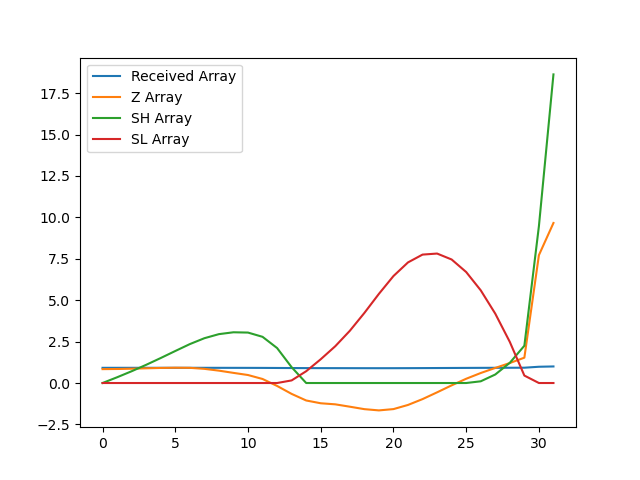

Source data for this figure (header and first rows):
, index, year, val, Received Array, Z Array, SH Array, SL Array
0, 14018, 1990, 10820, 0.9177, 0.8382, 0.0, 0.0
1, 14021, 1991, 10821, 0.9178, 0.8465, 0.3465, 0.0
2, 14024, 1992, 10823, 0.918, 0.864, 0.7106, 0.0
3, 14027, 1993, 10826, 0.9182, 0.8886, 1.099, 0.0
4, 14030, 1994, 10828, 0.9184, 0.91, 1.509, 0.0
5, 14033, 1995, 10830, 0.9185, 0.9232, 1.932, 0.0
6, 14036, 1996, 10829, 0.9185, 0.9168, 2.349, 0.0
7, 14039, 1997, 10822, 0.9179, 0.8553, 2.704, 0.0
8, 14042, 1998, 10810, 0.9169, 0.7468, 2.951, 0.0
9, 14045, 1999, 10795, 0.9156, 0.612, 3.063, 0.0
10, 14048, 2000, 10781, 0.9144, 0.4825, 3.046, 0.0
11, 14051, 2001, 10755, 0.9122, 0.2433, 2.789, 0.0
12, 14054, 2002, 10709, 0.9083, -0.177, 2.112, 0.0
13, 14057, 2003, 10656, 0.9038, -0.6572, 0.9547, 0.1572
14, 14060, 2004, 10612, 0.9001, -1.055, 0.0, 0.7119
15, 14063, 2005, 10594, 0.8985, -1.223, 0.0, 1.435
16, 14066, 2006, 10587, 0.8979, -1.287, 0.0, 2.222
17, 14069, 2007, 10571, 0.8966, -1.43, 0.0, 3.152
18, 14072, 2008, 10555, 0.8952, -1.578, 0.0, 4.23
19, 14075, 2009, 10546, 0.8945, -1.653, 0.0, 5.384
20, 14078, 2010, 10555, 0.8952, -1.575, 0.0, 6.458
21, 14081, 2011, 10583, 0.8976, -1.324, 0.0, 7.282
22, 14084, 2012, 10621, 0.9009, -0.9715, 0.0, 7.754
23, 14087, 2013, 10666, 0.9047, -0.5628, 0.0, 7.817
24, 14090, 2014, 10713, 0.9086, -0.1412, 0.0, 7.458
25, 14093, 2015, 10756, 0.9123, 0.257, 0.0, 6.701
26, 14096, 2016, 10794, 0.9155, 0.6035, 0.1035, 5.598
27, 14099, 2017, 10828, 0.9184, 0.9104, 0.5139, 4.187
28, 14102, 2018, 10861, 0.9212, 1.207, 1.221, 2.48
29, 14105, 2019, 10896, 0.9242, 1.53, 2.251, 0.4501
30, 14108, 2020, 11577, 0.9819, 7.72, 9.471, 0.0
31, 14111, 2021, 11790, 1.0, 9.663, 18.63, 0.0
